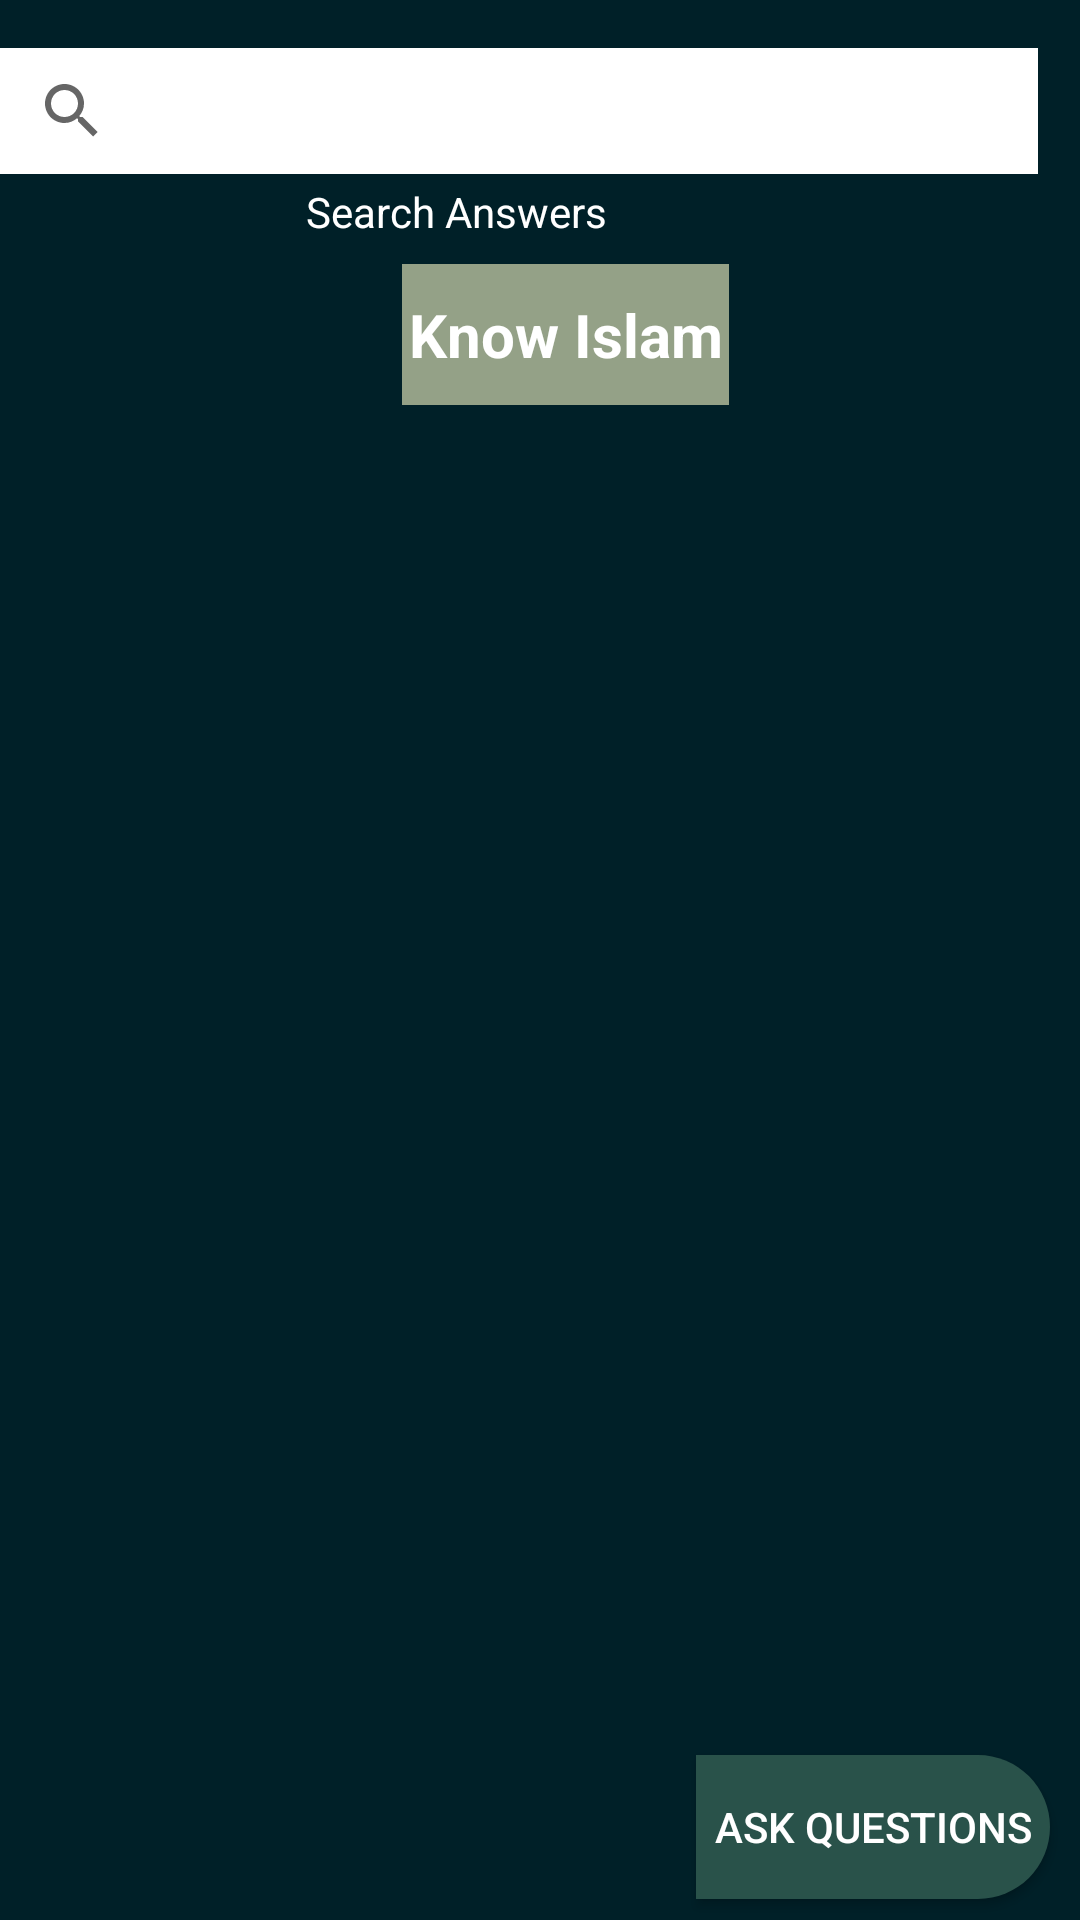

Write the Android layout XML for this screen, with the resource values it uses.
<!-- AndroidManifest.xml: application theme Theme.Design.Light -->
<!-- res/layout/activity_qa.xml -->
<?xml version="1.0" encoding="utf-8"?>
<RelativeLayout xmlns:android="http://schemas.android.com/apk/res/android"
    xmlns:app="http://schemas.android.com/apk/res-auto"
    xmlns:tools="http://schemas.android.com/tools"
    android:layout_width="match_parent"
    android:layout_height="match_parent"

    android:background="#002028"
    tools:context=".QASeassions">


    <Button
        android:id="@+id/btn_ask_question"
        android:layout_width="118dp"
        android:layout_height="wrap_content"
        android:layout_alignParentEnd="true"
        android:layout_alignParentBottom="true"
        android:layout_marginTop="-69dp"
        android:layout_marginEnd="10dp"
        android:layout_marginBottom="7dp"
        android:background="@drawable/roundbtn"
        android:onClick="askanswer"
        android:text="Ask Questions"
        android:textColor="@color/white" />

    <SearchView
        android:id="@+id/searchView"
        android:layout_width="388dp"
        android:layout_height="42dp"
        android:layout_alignParentTop="true"
        android:layout_alignParentEnd="true"
        android:layout_marginTop="16dp"
        android:layout_marginEnd="14dp"
        android:background="#94A187"
        android:backgroundTint="@color/white"
        android:foregroundTint="@color/white"
        android:queryHint="Search answer" />

    <TextView
        android:id="@+id/textView3"
        android:layout_width="106dp"
        android:layout_height="37dp"
        android:layout_below="@+id/searchView"
        android:layout_alignParentEnd="true"
        android:layout_marginTop="3dp"
        android:layout_marginEnd="152dp"
        android:text="Search Answers"
        android:textColor="@color/white" />

    <TextView
        android:id="@+id/textView4"
        android:layout_width="160dp"
        android:layout_height="47dp"
        android:layout_below="@+id/searchView"
        android:layout_alignParentStart="true"
        android:layout_alignParentEnd="true"
        android:layout_marginStart="134dp"
        android:layout_marginTop="30dp"
        android:layout_marginEnd="117dp"
        android:background="#94A187"
        android:gravity="center"
        android:text="Know Islam"
        android:textColor="@color/white"
        android:textSize="20sp"
        android:textStyle="bold"
        tools:ignore="TextContrastCheck" />

    <androidx.recyclerview.widget.RecyclerView
        android:id="@+id/qarecycler"
        android:layout_width="match_parent"
        android:layout_height="363dp"
        android:layout_below="@+id/textView4"
        android:layout_alignParentStart="true"
        android:layout_alignParentBottom="true"
        android:layout_marginTop="31dp"
        android:layout_marginBottom="78dp"
        android:nestedScrollingEnabled="true" />

</RelativeLayout>
<!-- resources referenced by this layout -->
<resources>
  <color name="white">#FFFFFFFF</color>
  <!-- drawable roundbtn (drawable) -->
  <?xml version="1.0" encoding="utf-8"?>
  <shape xmlns:android="http://schemas.android.com/apk/res/android">
  <solid android:color="#29524A"/>
      <corners
          android:topRightRadius="45dp"
  
          android:bottomRightRadius="45dp"
          />
  
  </shape>
</resources>
